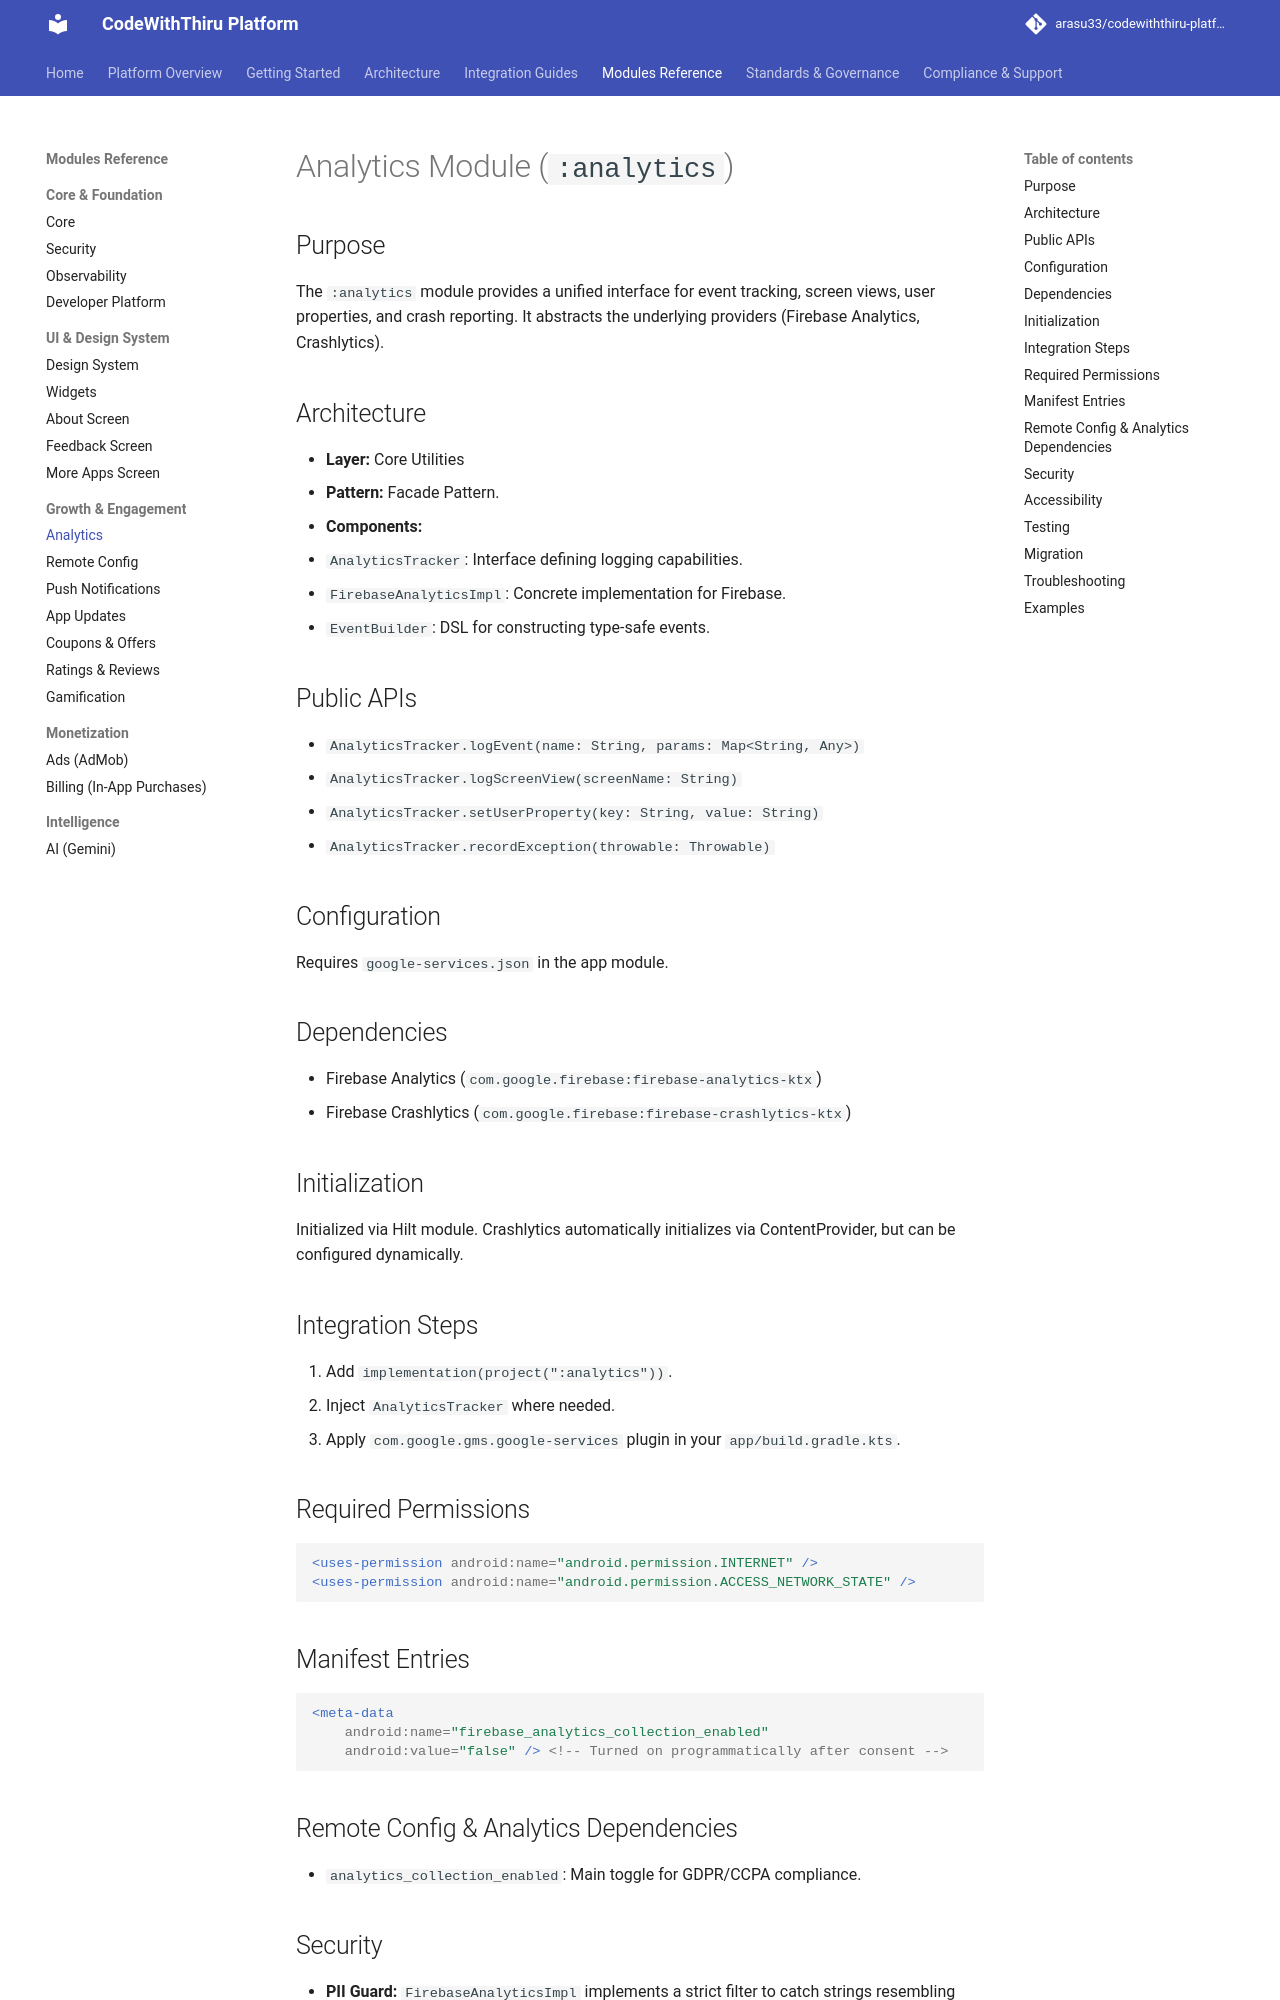

repository: arasu33/codewiththiru-platform · page: modules/analytics/index.html · generator: mkdocs

# Analytics Module (`:analytics`)

## Purpose
The `:analytics` module provides a unified interface for event tracking, screen views, user properties, and crash reporting. It abstracts the underlying providers (Firebase Analytics, Crashlytics).

## Architecture
- **Layer:** Core Utilities
- **Pattern:** Facade Pattern.
- **Components:**
  - `AnalyticsTracker`: Interface defining logging capabilities.
  - `FirebaseAnalyticsImpl`: Concrete implementation for Firebase.
  - `EventBuilder`: DSL for constructing type-safe events.

## Public APIs
- `AnalyticsTracker.logEvent(name: String, params: Map<String, Any>)`
- `AnalyticsTracker.logScreenView(screenName: String)`
- `AnalyticsTracker.setUserProperty(key: String, value: String)`
- `AnalyticsTracker.recordException(throwable: Throwable)`

## Configuration
Requires `google-services.json` in the app module.

## Dependencies
- Firebase Analytics (`com.google.firebase:firebase-analytics-ktx`)
- Firebase Crashlytics (`com.google.firebase:firebase-crashlytics-ktx`)

## Initialization
Initialized via Hilt module. Crashlytics automatically initializes via ContentProvider, but can be configured dynamically.

## Integration Steps
1. Add `implementation(project(":analytics"))`.
2. Inject `AnalyticsTracker` where needed.
3. Apply `com.google.gms.google-services` plugin in your `app/build.gradle.kts`.

## Required Permissions
```xml
<uses-permission android:name="android.permission.INTERNET" />
<uses-permission android:name="android.permission.ACCESS_NETWORK_STATE" />
```

## Manifest Entries
```xml
<meta-data
    android:name="firebase_analytics_collection_enabled"
    android:value="false" /> <!-- Turned on programmatically after consent -->
```

## Remote Config & Analytics Dependencies
- `analytics_collection_enabled`: Main toggle for GDPR/CCPA compliance.
